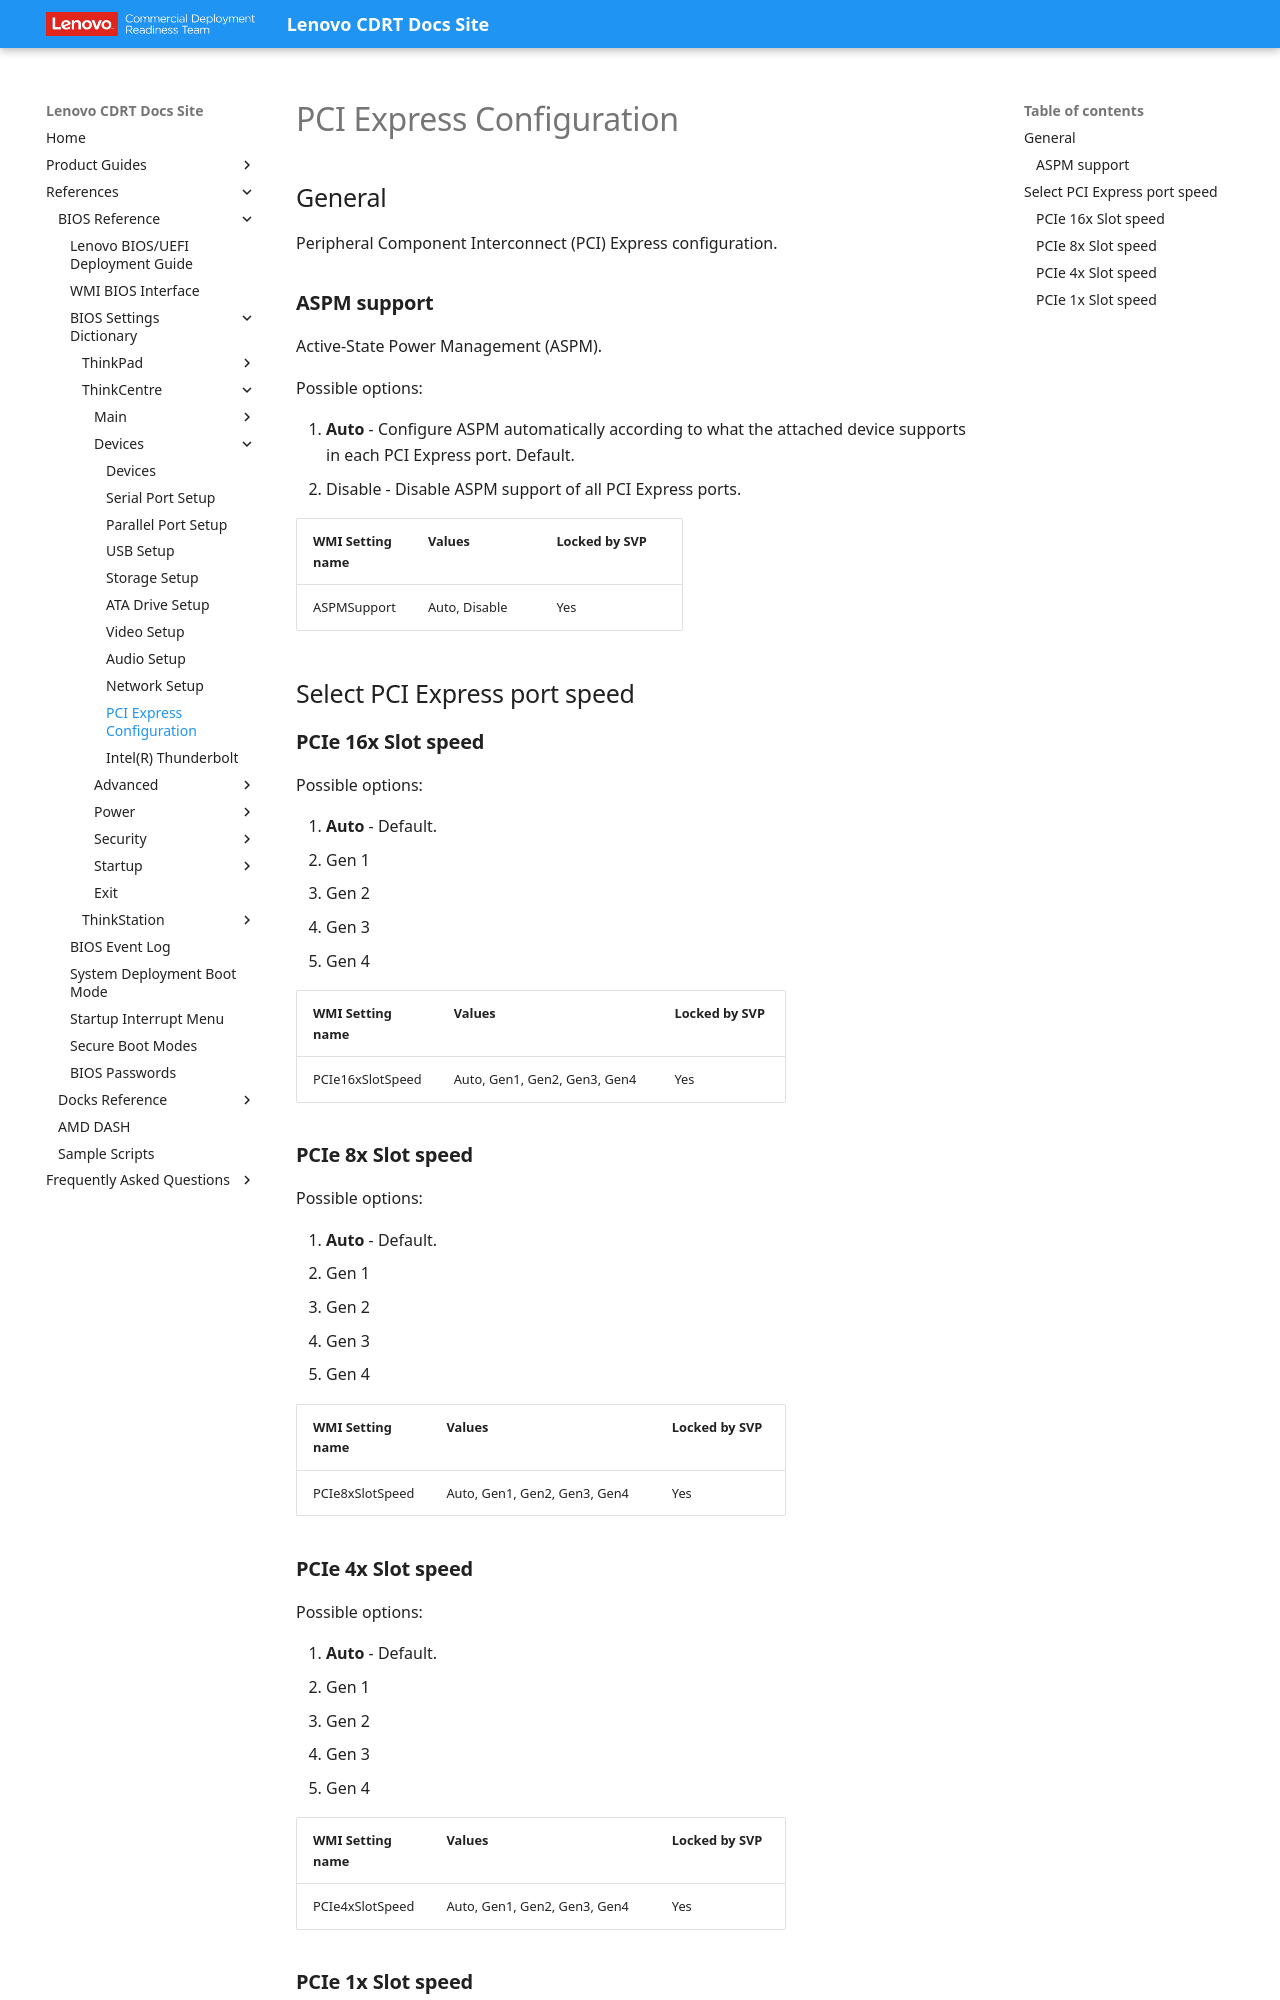

repository: CDRT/mk_docs · page: ref/bios/settings/thinkcentre/pci_express_configuration/index.html · generator: mkdocs

# PCI Express Configuration

## General

Peripheral Component Interconnect (PCI) Express configuration.

### **ASPM support**

Active-State Power Management (ASPM).

Possible options:

1. **Auto** - Configure ASPM automatically according to what the attached device supports in each PCI Express port. Default.
2. Disable - Disable ASPM support of all PCI Express ports.

| WMI Setting name | Values | Locked by SVP |
| :--- | :--- | :--- |
| ASPMSupport | Auto, Disable | Yes |

## Select PCI Express port speed

### **PCIe 16x Slot speed**

Possible options:

1. **Auto** - Default.
2. Gen 1
3. Gen 2
4. Gen 3
5. Gen 4

| WMI Setting name | Values | Locked by SVP |
| :--- | :--- | :--- |
| PCIe16xSlotSpeed | Auto, Gen1, Gen2, Gen3, Gen4 | Yes |

### **PCIe 8x Slot speed**

Possible options:

1. **Auto** - Default.
2. Gen 1
3. Gen 2
4. Gen 3
5. Gen 4

| WMI Setting name | Values | Locked by SVP |
| :--- | :--- | :--- |
| PCIe8xSlotSpeed | Auto, Gen1, Gen2, Gen3, Gen4 | Yes |
